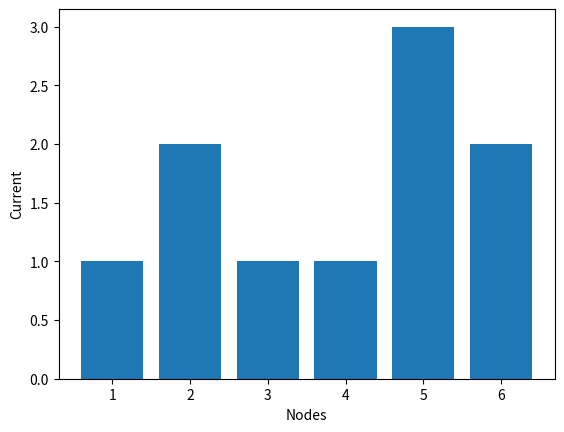

This chart was generated by the following Python code:
"""
[redacted]
Assignment 1
[redacted]
"""

import numpy as np
import matplotlib.pyplot as plt

a = np.array([[0,6,-2,0,0,0],
             [0,4,1,2,2,0],
             [0,0,0,0,2,4],
             [1,-1,0,1,0,0],
             [0,0,1,0,-1,1],
             [0,0,0,1,-1,1]])

y = np.array([10,17,14,0,0,0])

#Gausian Elimination method
x = np.linalg.solve(a,y)
print(x)
#Inverse Method
ai = np.linalg.inv(a)
d = ai@y
print(d)

#Create Graph
plt.bar(np.arange(1,7), x)
plt.xlabel('Nodes')
plt.ylabel('Current')
plt.savefig('a1_graph.pdf')
